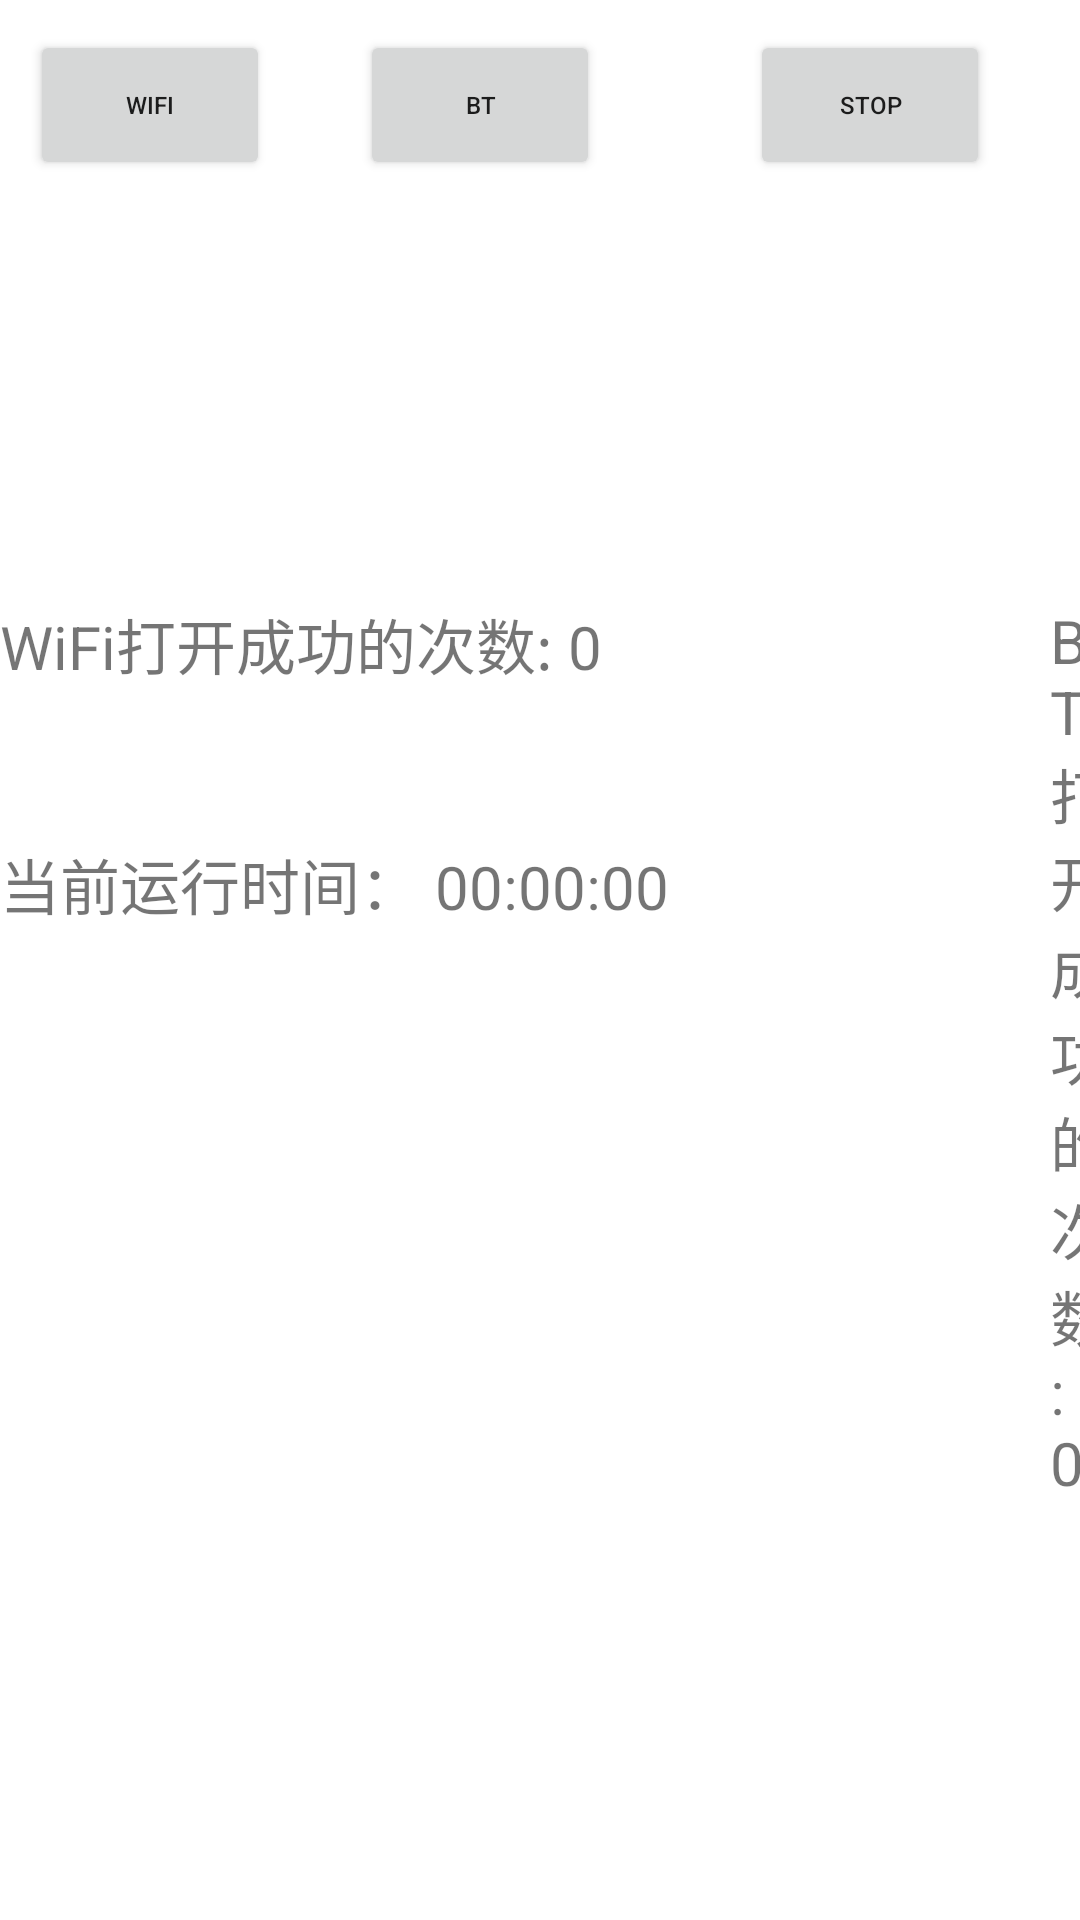

Layout XML and referenced resources for this Android screen:
<!-- AndroidManifest.xml: application theme Theme.Rpdzkjtest -->
<!-- res/layout/activity_wifi_bt_switch_test.xml -->
<?xml version="1.0" encoding="utf-8"?>
<RelativeLayout xmlns:android="http://schemas.android.com/apk/res/android"
    xmlns:tools="http://schemas.android.com/tools"
    android:layout_width="match_parent"
    android:layout_height="match_parent"
    tools:context=".WifiBtSwitchTestActivity">

    <Button
        android:id="@+id/wifi_button"
        android:layout_width="80dp"
        android:layout_height="50dp"
        android:layout_marginTop="10dp"
        android:layout_marginLeft="10dp"
        android:text="WiFi"
        android:textSize="8sp" />

    <Button
        android:id="@+id/bluetooth_button"
        android:layout_width="80dp"
        android:layout_height="50dp"
        android:layout_marginTop="10dp"
        android:layout_marginLeft="120dp"
        android:text="BT"
        android:textSize="8sp" />

    <Button
        android:id="@+id/stop_button"
        android:layout_width="80dp"
        android:layout_height="50dp"
        android:layout_marginTop="10dp"
        android:layout_marginLeft="250dp"
        android:text="STOP"
        android:textSize="8sp" />

    <TextView
        android:id="@+id/wifi_count_text_view"
        android:layout_width="wrap_content"
        android:layout_height="wrap_content"
        android:layout_marginTop="200dp"
        android:layout_marginLeft="0dp"
        android:text="WiFi打开成功的次数: 0"
        android:textSize="20sp" />

    <TextView
        android:id="@+id/bluetooth_count_text_view"
        android:layout_width="wrap_content"
        android:layout_height="wrap_content"
        android:layout_marginTop="200dp"
        android:layout_marginLeft="350dp"
        android:text="BT打开成功的次数: 0"
        android:textSize="20sp" />

    <TextView
        android:id="@+id/testTime"
        android:layout_width="wrap_content"
        android:layout_height="wrap_content"
        android:text="当前运行时间： 00:00:00"
        android:textSize="20sp"
        android:layout_marginTop="280dp"
        android:layout_marginLeft="0dp" />


</RelativeLayout>
<!-- resources referenced by this layout -->
<resources>
  <style name="Theme.Rpdzkjtest" parent="Theme.MaterialComponents.DayNight.DarkActionBar">
          
          <item name="colorPrimary">@color/purple_500</item>
          <item name="colorPrimaryVariant">@color/purple_700</item>
          <item name="colorOnPrimary">@color/white</item>
          
          <item name="colorSecondary">@color/teal_200</item>
          <item name="colorSecondaryVariant">@color/teal_700</item>
          <item name="colorOnSecondary">@color/black</item>
          
          <item name="android:statusBarColor">?attr/colorPrimaryVariant</item>
          
      </style>
  <!-- not gathered from this repository: default colours our renderer supplied (Android Studio template values) -->
  <color name="purple_500">#FF6200EE</color>
  <color name="purple_700">#FF3700B3</color>
  <color name="teal_200">#FF03DAC5</color>
  <color name="teal_700">#FF018786</color>
  <color name="black">#FF000000</color>
  <color name="white">#FFFFFFFF</color>
</resources>
